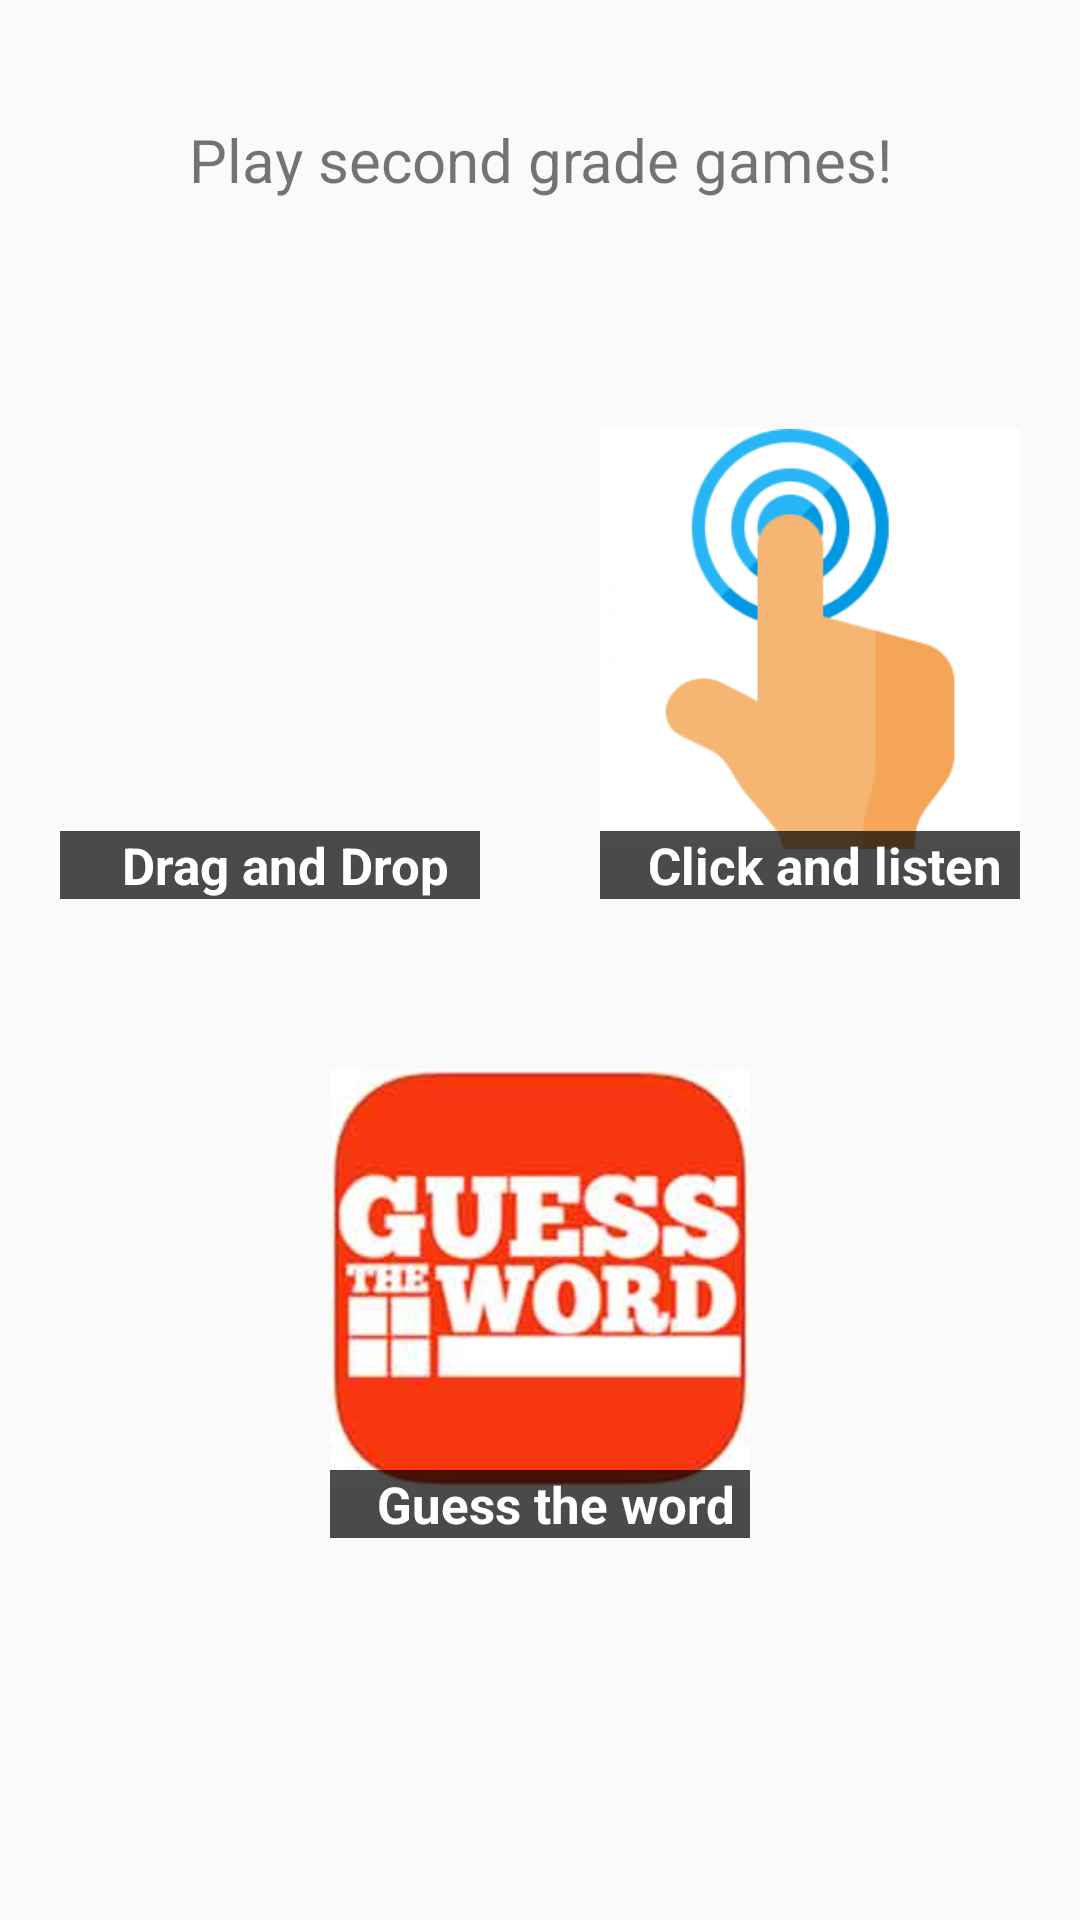

Here is an Android app screen rendered from its layout file. Give the layout XML and the strings, colors and styles it references.
<!-- AndroidManifest.xml: application theme AppTheme -->
<!-- res/layout/activity_second_grade.xml -->
<?xml version="1.0" encoding="utf-8"?>
<RelativeLayout xmlns:android="http://schemas.android.com/apk/res/android"
    xmlns:tools="http://schemas.android.com/tools"
    android:layout_width="match_parent"
    android:layout_height="match_parent"

    tools:context="comsiteucrtcu501.google.httpssites.tcu501.ElementarySchoolActivity">

    <LinearLayout
        android:layout_width="match_parent"
        android:layout_height="match_parent"
        android:weightSum="1"
        android:orientation="vertical">

        <LinearLayout
            android:layout_width="match_parent"
            android:layout_height="0dp"
            android:layout_weight="0.16666"
            android:orientation="vertical">

            <TextView
                android:layout_width="match_parent"
                android:layout_height="match_parent"
                android:gravity="center"
                android:textSize="20sp"
                android:text="Play second grade games!"/>
        </LinearLayout>


        <LinearLayout
            android:layout_width="match_parent"
            android:layout_height="0dp"
            android:layout_weight="0.3333"
            android:orientation="horizontal">

            <FrameLayout
                android:layout_width="0dp"
                android:layout_height="match_parent"
                android:layout_weight="0.5">

                <ImageView
                    android:id="@+id/drag_drop"
                    android:src="@drawable/dragdropmain"
                    android:layout_margin="20dp"
                    android:layout_width="match_parent"
                    android:layout_height="match_parent"
                    />

                <TextView
                    android:layout_margin="20dp"
                    android:layout_width="match_parent"
                    android:layout_height="wrap_content"
                    android:layout_gravity="bottom"
                    android:background="#B3000000"
                    android:paddingLeft="10dp"
                    android:foregroundGravity="top"
                    android:gravity="center"
                    android:text="Drag and Drop"
                    android:textColor="@color/white"
                    android:textSize="17sp"
                    android:textStyle="bold" />

            </FrameLayout>

            <FrameLayout
                android:layout_width="0dp"
                android:layout_height="match_parent"
                android:layout_weight="0.5">

                <ImageView
                    android:id="@+id/touch"
                    android:src="@drawable/touchmain"
                    android:layout_margin="20dp"
                    android:layout_width="match_parent"
                    android:layout_height="match_parent"
                    />

                <TextView
                    android:layout_margin="20dp"
                    android:layout_width="match_parent"
                    android:layout_height="wrap_content"
                    android:layout_gravity="bottom"
                    android:background="#B3000000"
                    android:paddingLeft="10dp"
                    android:foregroundGravity="top"
                    android:gravity="center"
                    android:text="Click and listen"
                    android:textColor="@color/white"
                    android:textSize="17sp"
                    android:textStyle="bold" />

            </FrameLayout>


        </LinearLayout>





        <LinearLayout
            android:layout_width="match_parent"
            android:layout_height="0dp"
            android:layout_weight="0.333">

            <View
                android:layout_width="0dp"
                android:layout_height="match_parent"
                android:layout_weight="0.25"/>

            <FrameLayout
                android:layout_width="0dp"
                android:layout_height="match_parent"
                android:layout_weight="0.5">

                <ImageView
                    android:id="@+id/button_hangman"
                    android:src="@drawable/guessword"
                    android:layout_margin="20dp"
                    android:layout_width="match_parent"
                    android:layout_height="match_parent"
                    />

                <TextView
                    android:layout_margin="20dp"
                    android:layout_width="match_parent"
                    android:layout_height="wrap_content"
                    android:layout_gravity="bottom"
                    android:background="#B3000000"
                    android:paddingLeft="10dp"
                    android:foregroundGravity="top"
                    android:gravity="center"
                    android:text="Guess the word"
                    android:textColor="@color/white"
                    android:textSize="17sp"
                    android:textStyle="bold" />

            </FrameLayout>

            <View
                android:layout_width="0dp"
                android:layout_height="match_parent"
                android:layout_weight="0.25"/>

        </LinearLayout>






    </LinearLayout>
</RelativeLayout>
<!-- resources referenced by this layout -->
<resources>
  <color name="white">#FFFFFF</color>
  <!-- drawable guessword: jpg bitmap (drawable, 7148 bytes) -->
  <!-- drawable touchmain: png bitmap (drawable, 11624 bytes) -->
  <style name="AppTheme" parent="Theme.AppCompat.Light.DarkActionBar">
          
          <item name="colorPrimary">@color/colorPrimary</item>
          <item name="colorPrimaryDark">@color/colorPrimaryDark</item>
          <item name="colorAccent">@color/colorAccent</item>
      </style>
  <color name="colorPrimary">#1C9FCB</color>
  <color name="colorPrimaryDark">#157494</color>
  <color name="colorAccent">#59B9D9</color>
</resources>
